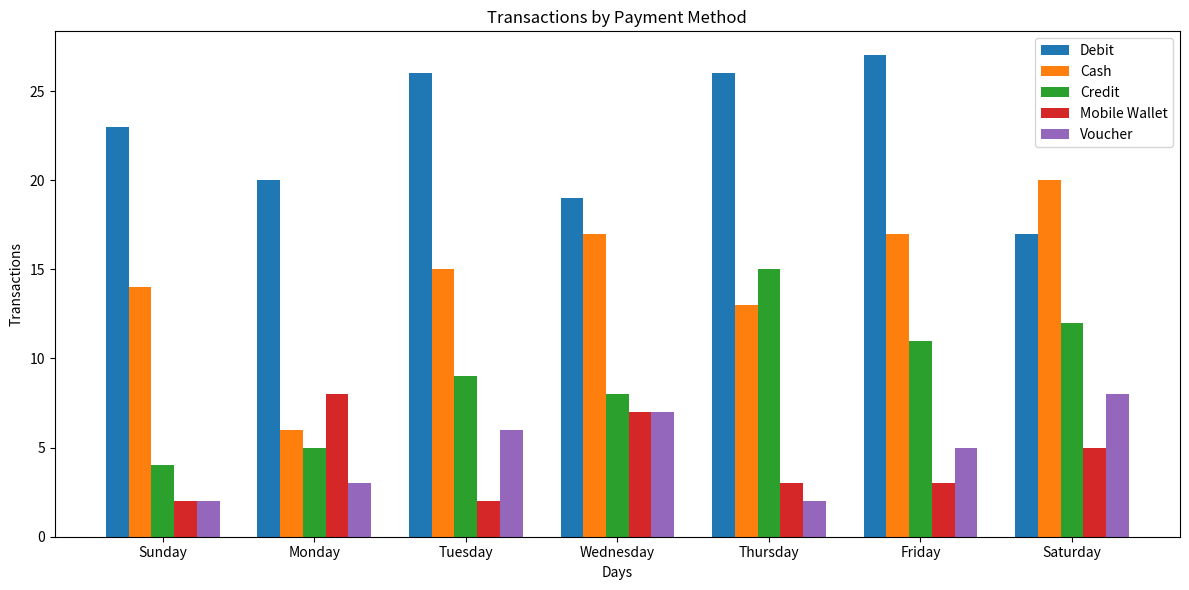

The matplotlib source for this figure:
# sunday: 
# Debit            23      
# Cash             14      
# Credit            4      
# Mobile Wallet     2      
# Voucher           2  

# monday:

# Payment Method
# Debit            20
# Mobile Wallet     8
# Cash              6
# Credit            5
# Voucher           3

# tuesday:

# Debit            26
# Cash             15
# Credit            9
# Voucher           6
# Mobile Wallet     2

# wednesday:

# Debit            19
# Cash             17
# Credit            8
# Mobile Wallet     7
# Voucher           7

# thursday:

# Debit            26
# Credit           15
# Cash             13
# Mobile Wallet     3
# Voucher           2

# friday:
# Debit            27
# Cash             17
# Credit           11
# Voucher           5
# Mobile Wallet     3

# saturday:
# Cash             20
# Debit            17
# Credit           12
# Voucher           8
# Mobile Wallet     5

import matplotlib.pyplot as plt

# Define the data
data = {
    'Sunday': {'Debit': 23, 'Cash': 14, 'Credit': 4, 'Mobile Wallet': 2, 'Voucher': 2},
    'Monday': {'Debit': 20, 'Mobile Wallet': 8, 'Cash': 6, 'Credit': 5, 'Voucher': 3},
    'Tuesday': {'Debit': 26, 'Cash': 15, 'Credit': 9, 'Voucher': 6, 'Mobile Wallet': 2},
    'Wednesday': {'Debit': 19, 'Cash': 17, 'Credit': 8, 'Mobile Wallet': 7, 'Voucher': 7},
    'Thursday': {'Debit': 26, 'Credit': 15, 'Cash': 13, 'Mobile Wallet': 3, 'Voucher': 2},
    'Friday': {'Debit': 27, 'Cash': 17, 'Credit': 11, 'Voucher': 5, 'Mobile Wallet': 3},
    'Saturday': {'Cash': 20, 'Debit': 17, 'Credit': 12, 'Voucher': 8, 'Mobile Wallet': 5}
}

# Extract payment methods and days
payment_methods = set()
days = list(data.keys())

for day_data in data.values():
    payment_methods.update(day_data.keys())

payment_methods = sorted(payment_methods)

# Create lists for each payment method
debit = [data[day].get('Debit', 0) for day in days]
cash = [data[day].get('Cash', 0) for day in days]
credit = [data[day].get('Credit', 0) for day in days]
mobile_wallet = [data[day].get('Mobile Wallet', 0) for day in days]
voucher = [data[day].get('Voucher', 0) for day in days]

# Create the grouped bar chart
bar_width = 0.15
index = range(len(days))

plt.figure(figsize=(12, 6))

plt.bar(index, debit, bar_width, label='Debit')
plt.bar([i + bar_width for i in index], cash, bar_width, label='Cash')
plt.bar([i + 2 * bar_width for i in index], credit, bar_width, label='Credit')
plt.bar([i + 3 * bar_width for i in index], mobile_wallet, bar_width, label='Mobile Wallet')
plt.bar([i + 4 * bar_width for i in index], voucher, bar_width, label='Voucher')

plt.xlabel('Days')
plt.ylabel('Transactions')
plt.title('Transactions by Payment Method')
plt.xticks([i + 2 * bar_width for i in index], days)
plt.legend()

plt.tight_layout()
plt.savefig("groupedbarchart.png")
plt.show()
